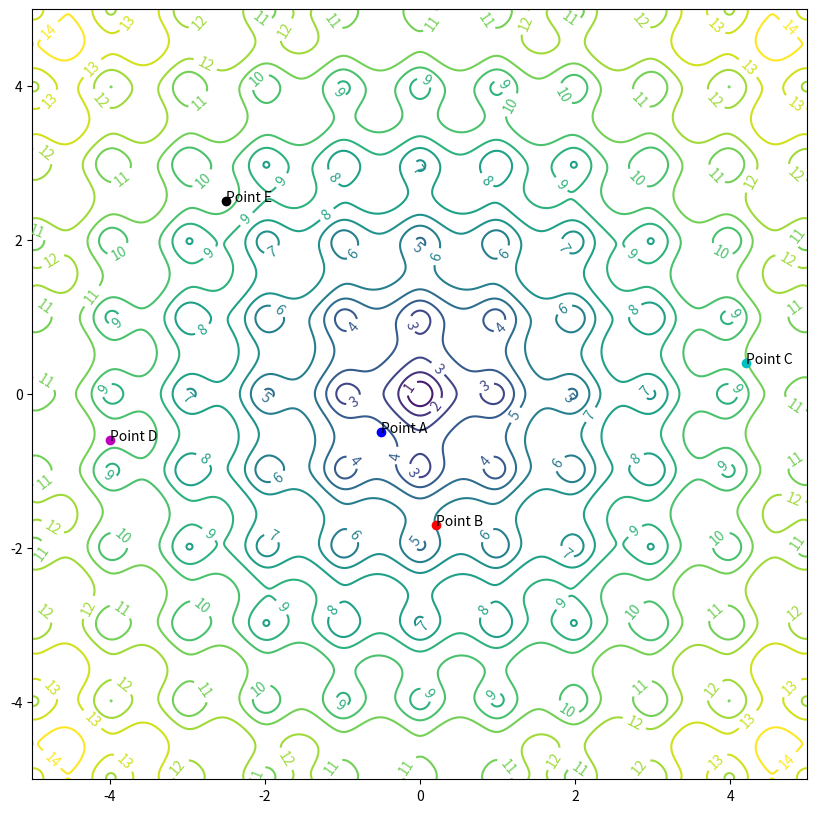

The script that saved this image: (Note: this script raises an exception after producing the figure.)
import numpy as np
import matplotlib.mlab as mlab
import matplotlib.pyplot as plt
from matplotlib.animation import FuncAnimation
import math

# https://stackoverflow.com/questions/20228546/how-do-i-apply-some-function-to-a-python-meshgrid
@np.vectorize
# https://github.com/adhishagc/Ackley-Function
def ackley_function(x,y):
  #returns the point value of the given coordinate
  part_1 = -0.2*math.sqrt(0.5*(x*x + y*y))
  part_2 = 0.5*(math.cos(2*math.pi*x) + math.cos(2*math.pi*y))
  value = math.exp(1) + 20 - 20 * math.exp(part_1) - math.exp(part_2)
  #returning the value
  return value

def derivative_x(x,y):
    part_1 = 2.82842712474619 * x * math.exp(-0.14142135623731 * math.sqrt(x*x + y*y))/(math.sqrt(x*x + y*y))
    part_2 = math.pi * math.exp(0.5*(math.cos(2*math.pi*x) + math.cos(2*math.pi*y))) * math.sin(2*math.pi*x)
    return part_1 + part_2

def derivative_y(x,y):
    part_1 = 2.82842712474619 * y * math.exp(-0.14142135623731 * math.sqrt(x*x + y*y))/(math.sqrt(x*x + y*y))
    part_2 = math.pi * math.exp(0.5*(math.cos(2*math.pi*x) + math.cos(2*math.pi*y))) * math.sin(2*math.pi*y)
    return part_1 + part_2

delta = 0.01
x = np.arange(-5.0, 5.0, delta)
y = np.arange(-5.0, 5.0, delta)
# https://numpy.org/doc/stable/reference/generated/numpy.meshgrid.html
X, Y = np.meshgrid(x, y)
Z = ackley_function(X,Y)

# https://stackoverflow.com/questions/332289/how-do-you-change-the-size-of-figures-drawn-with-matplotlib
fig, ax = plt.subplots(figsize=[10, 10])
levels = np.arange(0.0, 15.0, 1)
CS = plt.contour(X, Y, Z, levels=levels)
plt.clabel(CS, inline=1, fontsize=10)

A = [-0.5, -0.5]
B = [0.2, -1.7]
C = [4.2, 0.4]
D = [-4, -0.6]
E = [-2.5, 2.5]

ax.plot(A[0], A[1], 'bo')
ax.plot(B[0], B[1], 'ro')
ax.plot(C[0], C[1], 'co')
ax.plot(D[0], D[1], 'mo')
ax.plot(E[0], E[1], 'ko')

# https://www.kite.com/python/answers/how-to-label-a-single-point-in-a-matplotlib-graph-in-python
ax.annotate("Point A", (A[0], A[1]))
ax.annotate("Point B", (B[0], B[1]))
ax.annotate("Point C", (C[0], C[1]))
ax.annotate("Point D", (D[0], D[1]))
ax.annotate("Point E", (E[0], E[1]))

a_history = [[],[]]
b_history = [[],[]]
c_history = [[],[]]
d_history = [[],[]]
e_history = [[],[]]

# learning_rate = 0.005
# epochs = 100

learning_rate = 0.001
epochs = 150

for iter in range(epochs):
    #ax.plot(A[0], A[1], 'bo')
    #ax.plot(B[0], B[1], 'ro')
    #ax.plot(C[0], C[1], 'co')
    #ax.plot(D[0], D[1], 'mo')
    #ax.plot(E[0], E[1], 'ko')
    
    a_history[0].append(A[0]); a_history[1].append(A[1])
    b_history[0].append(B[0]); b_history[1].append(B[1])
    c_history[0].append(C[0]); c_history[1].append(C[1])
    d_history[0].append(D[0]); d_history[1].append(D[1])
    e_history[0].append(E[0]); e_history[1].append(E[1])
    
    A[0] = A[0] - learning_rate * derivative_x(A[0], A[1])
    A[1] = A[1] - learning_rate * derivative_y(A[0], A[1])
    
    B[0] = B[0] - learning_rate * derivative_x(B[0], B[1])
    B[1] = B[1] - learning_rate * derivative_y(B[0], B[1])
    
    C[0] = C[0] - learning_rate * derivative_x(C[0], C[1])
    C[1] = C[1] - learning_rate * derivative_y(C[0], C[1])
    
    D[0] = D[0] - learning_rate * derivative_x(D[0], D[1])
    D[1] = D[1] - learning_rate * derivative_y(D[0], D[1])
    
    E[0] = E[0] - learning_rate * derivative_x(E[0], E[1])
    E[1] = E[1] - learning_rate * derivative_y(E[0], E[1])

div = 5
#for i in range(0, epochs//10):
def animate(i):
    # https://stackoverflow.com/questions/509211/understanding-slice-notation
    ax.plot(a_history[0][i*div:(i+1)*div + 1], a_history[1][i*div:(i+1)*div + 1], color='blue', linewidth=4)
    ax.plot(b_history[0][i*div:(i+1)*div + 1], b_history[1][i*div:(i+1)*div + 1], color='red', linewidth=4)
    ax.plot(c_history[0][i*div:(i+1)*div + 1], c_history[1][i*div:(i+1)*div + 1], color='cyan', linewidth=4)
    ax.plot(d_history[0][i*div:(i+1)*div + 1], d_history[1][i*div:(i+1)*div + 1], color='magenta', linewidth=4)
    ax.plot(e_history[0][i*div:(i+1)*div + 1], e_history[1][i*div:(i+1)*div + 1], color='black', linewidth=4)

# https://eli.thegreenplace.net/2016/drawing-animated-gifs-with-matplotlib/
anim = FuncAnimation(fig, animate, frames=np.arange(0, epochs//div), interval=200)
anim.save('images/grad-ackley.gif', dpi=80)